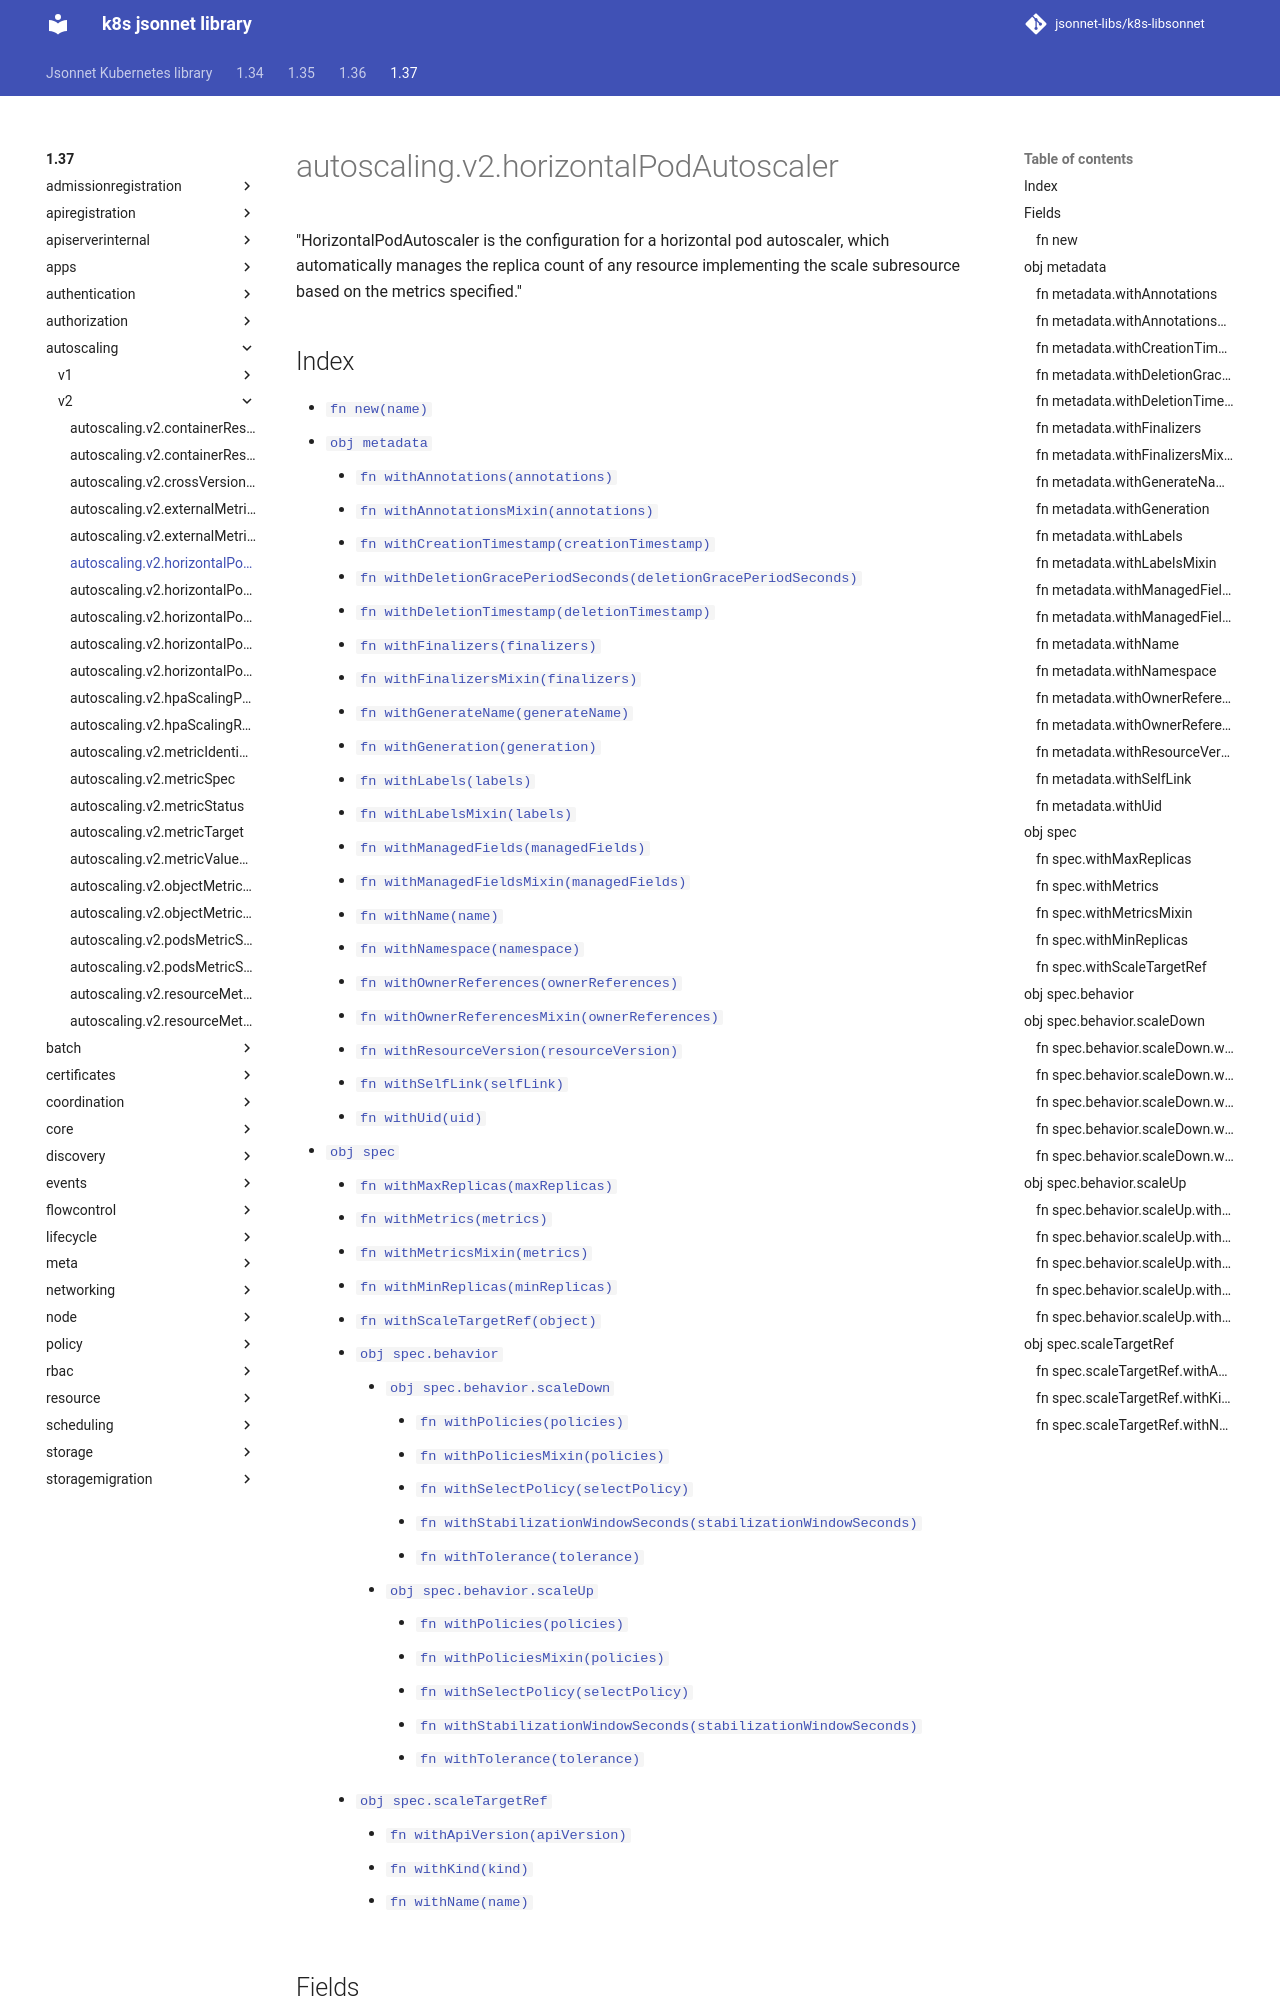

repository: jsonnet-libs/k8s-libsonnet · page: 1.37/autoscaling/v2/horizontalPodAutoscaler/index.html · generator: mkdocs

---
permalink: /1.37/autoscaling/v2/horizontalPodAutoscaler/
---

# autoscaling.v2.horizontalPodAutoscaler

"HorizontalPodAutoscaler is the configuration for a horizontal pod autoscaler, which automatically manages the replica count of any resource implementing the scale subresource based on the metrics specified."

## Index

* [`fn new(name)`](#fn-new)
* [`obj metadata`](#obj-metadata)
  * [`fn withAnnotations(annotations)`](#fn-metadatawithannotations)
  * [`fn withAnnotationsMixin(annotations)`](#fn-metadatawithannotationsmixin)
  * [`fn withCreationTimestamp(creationTimestamp)`](#fn-metadatawithcreationtimestamp)
  * [`fn withDeletionGracePeriodSeconds(deletionGracePeriodSeconds)`](#fn-metadatawithdeletiongraceperiodseconds)
  * [`fn withDeletionTimestamp(deletionTimestamp)`](#fn-metadatawithdeletiontimestamp)
  * [`fn withFinalizers(finalizers)`](#fn-metadatawithfinalizers)
  * [`fn withFinalizersMixin(finalizers)`](#fn-metadatawithfinalizersmixin)
  * [`fn withGenerateName(generateName)`](#fn-metadatawithgeneratename)
  * [`fn withGeneration(generation)`](#fn-metadatawithgeneration)
  * [`fn withLabels(labels)`](#fn-metadatawithlabels)
  * [`fn withLabelsMixin(labels)`](#fn-metadatawithlabelsmixin)
  * [`fn withManagedFields(managedFields)`](#fn-metadatawithmanagedfields)
  * [`fn withManagedFieldsMixin(managedFields)`](#fn-metadatawithmanagedfieldsmixin)
  * [`fn withName(name)`](#fn-metadatawithname)
  * [`fn withNamespace(namespace)`](#fn-metadatawithnamespace)
  * [`fn withOwnerReferences(ownerReferences)`](#fn-metadatawithownerreferences)
  * [`fn withOwnerReferencesMixin(ownerReferences)`](#fn-metadatawithownerreferencesmixin)
  * [`fn withResourceVersion(resourceVersion)`](#fn-metadatawithresourceversion)
  * [`fn withSelfLink(selfLink)`](#fn-metadatawithselflink)
  * [`fn withUid(uid)`](#fn-metadatawithuid)
* [`obj spec`](#obj-spec)
  * [`fn withMaxReplicas(maxReplicas)`](#fn-specwithmaxreplicas)
  * [`fn withMetrics(metrics)`](#fn-specwithmetrics)
  * [`fn withMetricsMixin(metrics)`](#fn-specwithmetricsmixin)
  * [`fn withMinReplicas(minReplicas)`](#fn-specwithminreplicas)
  * [`fn withScaleTargetRef(object)`](#fn-specwithscaletargetref)
  * [`obj spec.behavior`](#obj-specbehavior)
    * [`obj spec.behavior.scaleDown`](#obj-specbehaviorscaledown)
      * [`fn withPolicies(policies)`](#fn-specbehaviorscaledownwithpolicies)
      * [`fn withPoliciesMixin(policies)`](#fn-specbehaviorscaledownwithpoliciesmixin)
      * [`fn withSelectPolicy(selectPolicy)`](#fn-specbehaviorscaledownwithselectpolicy)
      * [`fn withStabilizationWindowSeconds(stabilizationWindowSeconds)`](#fn-specbehaviorscaledownwithstabilizationwindowseconds)
      * [`fn withTolerance(tolerance)`](#fn-specbehaviorscaledownwithtolerance)
    * [`obj spec.behavior.scaleUp`](#obj-specbehaviorscaleup)
      * [`fn withPolicies(policies)`](#fn-specbehaviorscaleupwithpolicies)
      * [`fn withPoliciesMixin(policies)`](#fn-specbehaviorscaleupwithpoliciesmixin)
      * [`fn withSelectPolicy(selectPolicy)`](#fn-specbehaviorscaleupwithselectpolicy)
      * [`fn withStabilizationWindowSeconds(stabilizationWindowSeconds)`](#fn-specbehaviorscaleupwithstabilizationwindowseconds)
      * [`fn withTolerance(tolerance)`](#fn-specbehaviorscaleupwithtolerance)
  * [`obj spec.scaleTargetRef`](#obj-specscaletargetref)
    * [`fn withApiVersion(apiVersion)`](#fn-specscaletargetrefwithapiversion)
    * [`fn withKind(kind)`](#fn-specscaletargetrefwithkind)
    * [`fn withName(name)`](#fn-specscaletargetrefwithname)

## Fields

### fn new

```ts
new(name)
```

new returns an instance of HorizontalPodAutoscaler

## obj metadata

"ObjectMeta is metadata that all persisted resources must have, which includes all objects users must create."
